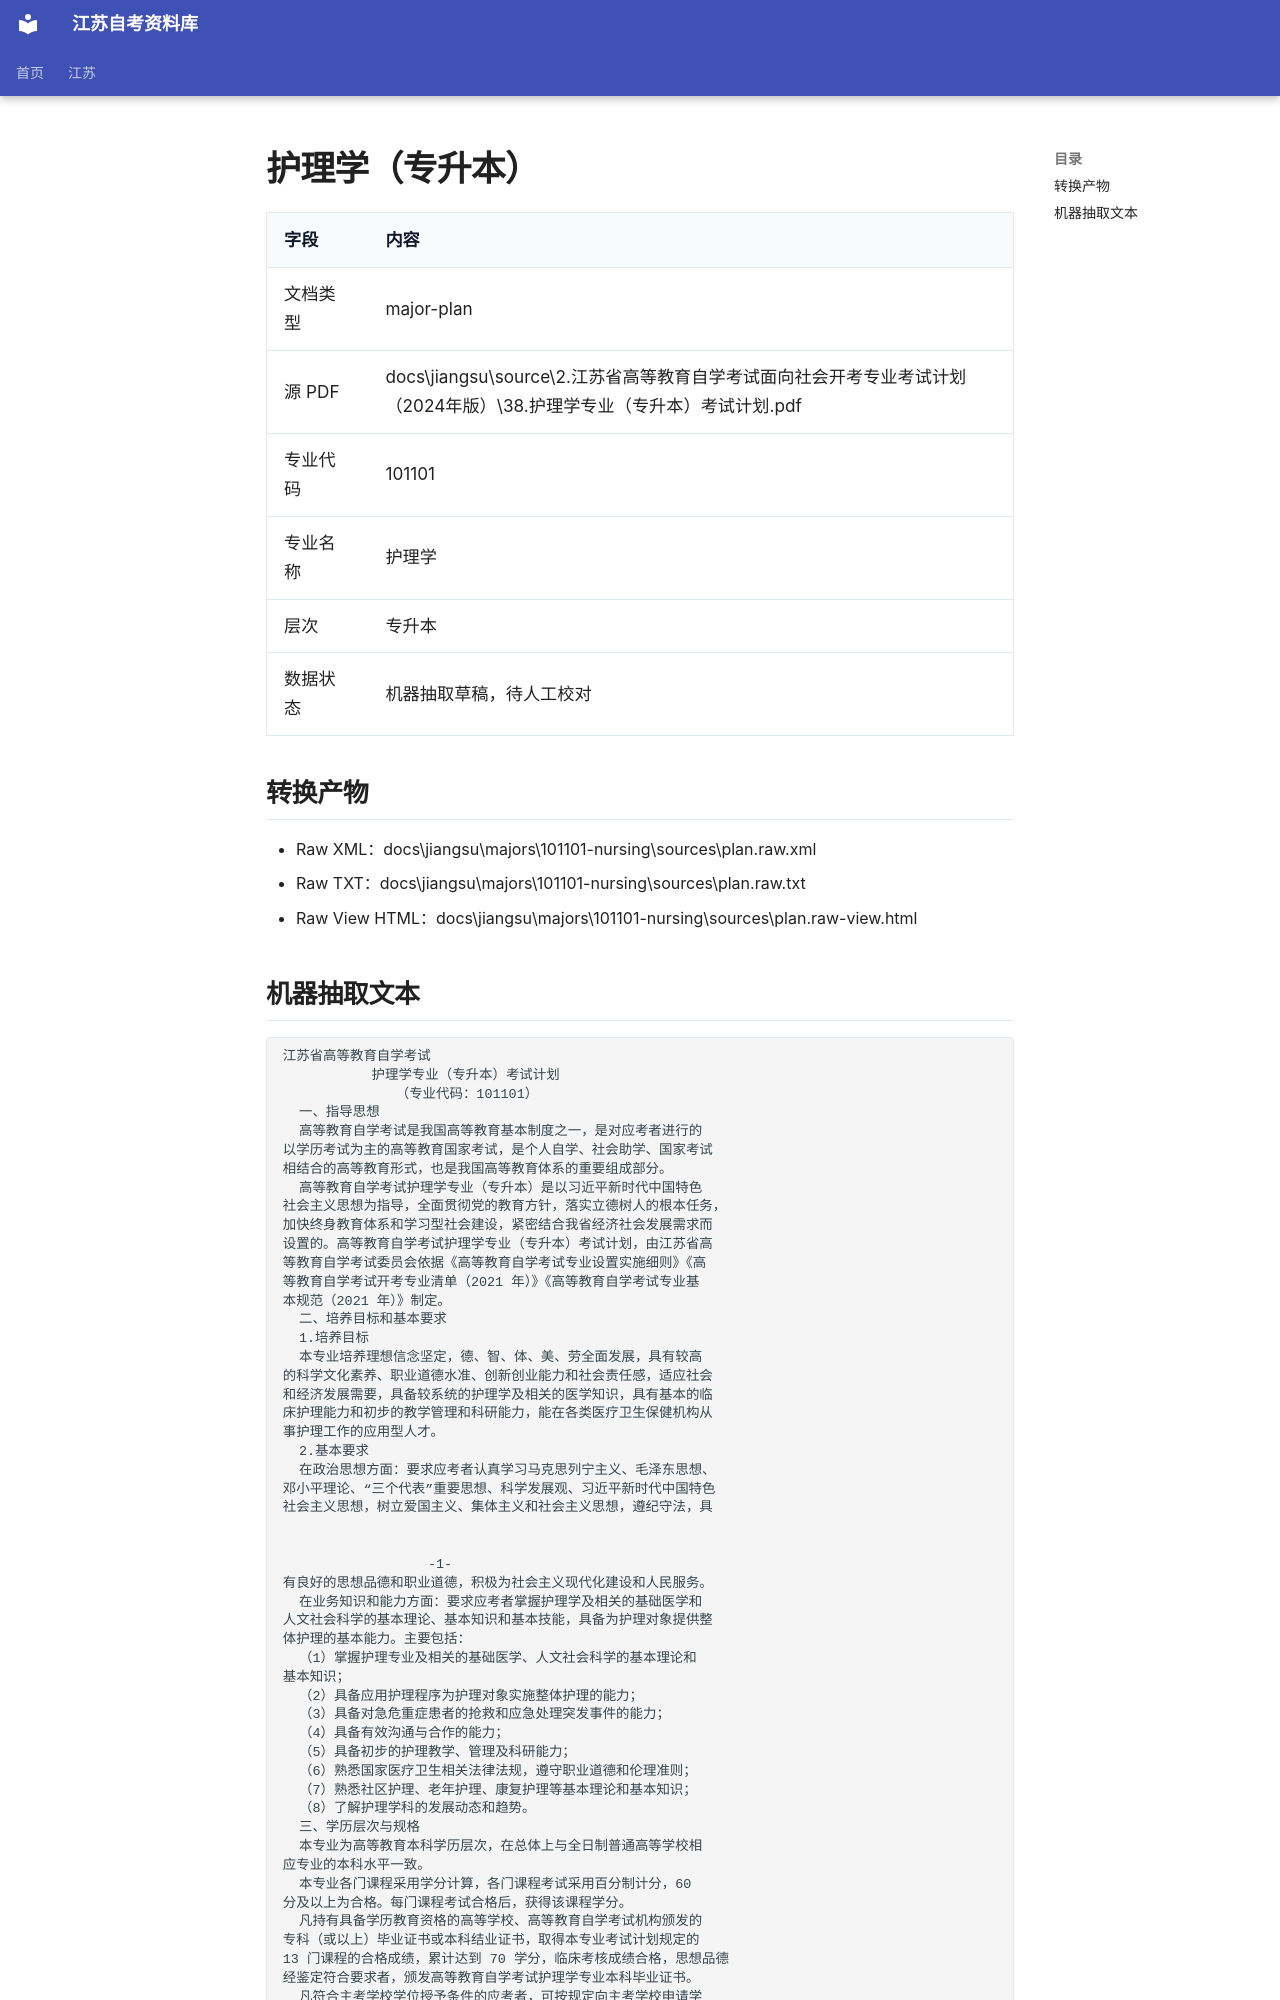

repository: SuperCatQR/jiangsu-zikao-aio · page: jiangsu/majors/101101-nursing/sources/plan.extracted/index.html · generator: mkdocs

# 护理学（专升本）

| 字段 | 内容 |
| --- | --- |
| 文档类型 | major-plan |
| 源 PDF | docs\jiangsu\source\2.江苏省高等教育自学考试面向社会开考专业考试计划（2024年版）\38.护理学专业（专升本）考试计划.pdf |
| 专业代码 | 101101 |
| 专业名称 | 护理学 |
| 层次 | 专升本 |
| 数据状态 | 机器抽取草稿，待人工校对 |

## 转换产物

- Raw XML：docs\jiangsu\majors\101101-nursing\sources\plan.raw.xml
- Raw TXT：docs\jiangsu\majors\101101-nursing\sources\plan.raw.txt
- Raw View HTML：docs\jiangsu\majors\101101-nursing\sources\plan.raw-view.html
